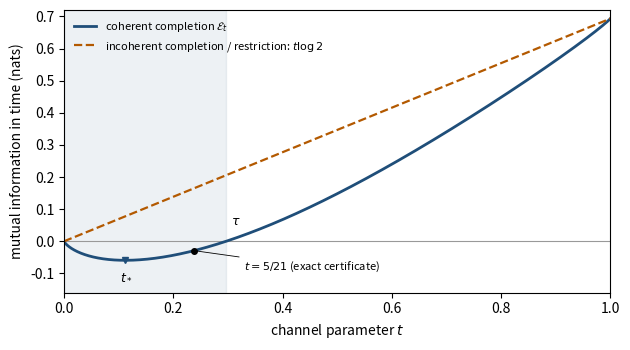

The script that saved this image: (Note: this script raises an exception after producing the figure.)
"""Draws figure 1 (I(t) for the coherent and incoherent completions). Requires numpy, matplotlib."""
import numpy as np, matplotlib
matplotlib.use("Agg"); import matplotlib.pyplot as plt
t = np.linspace(1e-6, 1 - 1e-9, 2000); r = np.sqrt(t*t - t + 1); a = (r - t)/4; b = (r + t)/4
I = t/2*np.log(2*t) + a*np.log(a) - b*np.log(b)
fig, ax = plt.subplots(figsize=(6.4, 3.6))
ax.axhline(0, color="0.6", lw=0.8)
ax.plot(t, I, color="#1f4e79", lw=2, label=r"coherent completion $\mathcal{E}_t$")
ax.plot(t, t*np.log(2), color="#b35900", lw=1.6, ls="--", label=r"incoherent completion / restriction: $t\log 2$")
tau = 0.296535165408627; ts = 0.112197392433428
ax.axvspan(0, tau, color="#1f4e79", alpha=0.08)
ax.plot([5/21], [np.log(2573571875/8707129344)/42], "o", color="k", ms=4)
ax.annotate(r"$t=5/21$ (exact certificate)", (5/21, -0.029), xytext=(0.33, -0.09), fontsize=8, arrowprops=dict(arrowstyle="-", lw=0.6))
ax.plot([ts], [-0.0590859989], "v", color="#1f4e79", ms=5)
ax.annotate(r"$t_*$", (ts, -0.059), xytext=(ts-0.01, -0.12), fontsize=9)
ax.annotate(r"$\tau$", (tau, 0), xytext=(tau+0.01, 0.05), fontsize=9)
ax.set_xlim(0, 1); ax.set_ylim(-0.16, 0.72)
ax.set_xlabel(r"channel parameter $t$"); ax.set_ylabel(r"mutual information in time (nats)")
ax.legend(fontsize=8, loc="upper left", frameon=False)
fig.tight_layout(); fig.savefig("../qutrit_information.pdf"); fig.savefig("../qutrit_information.png", dpi=200)
